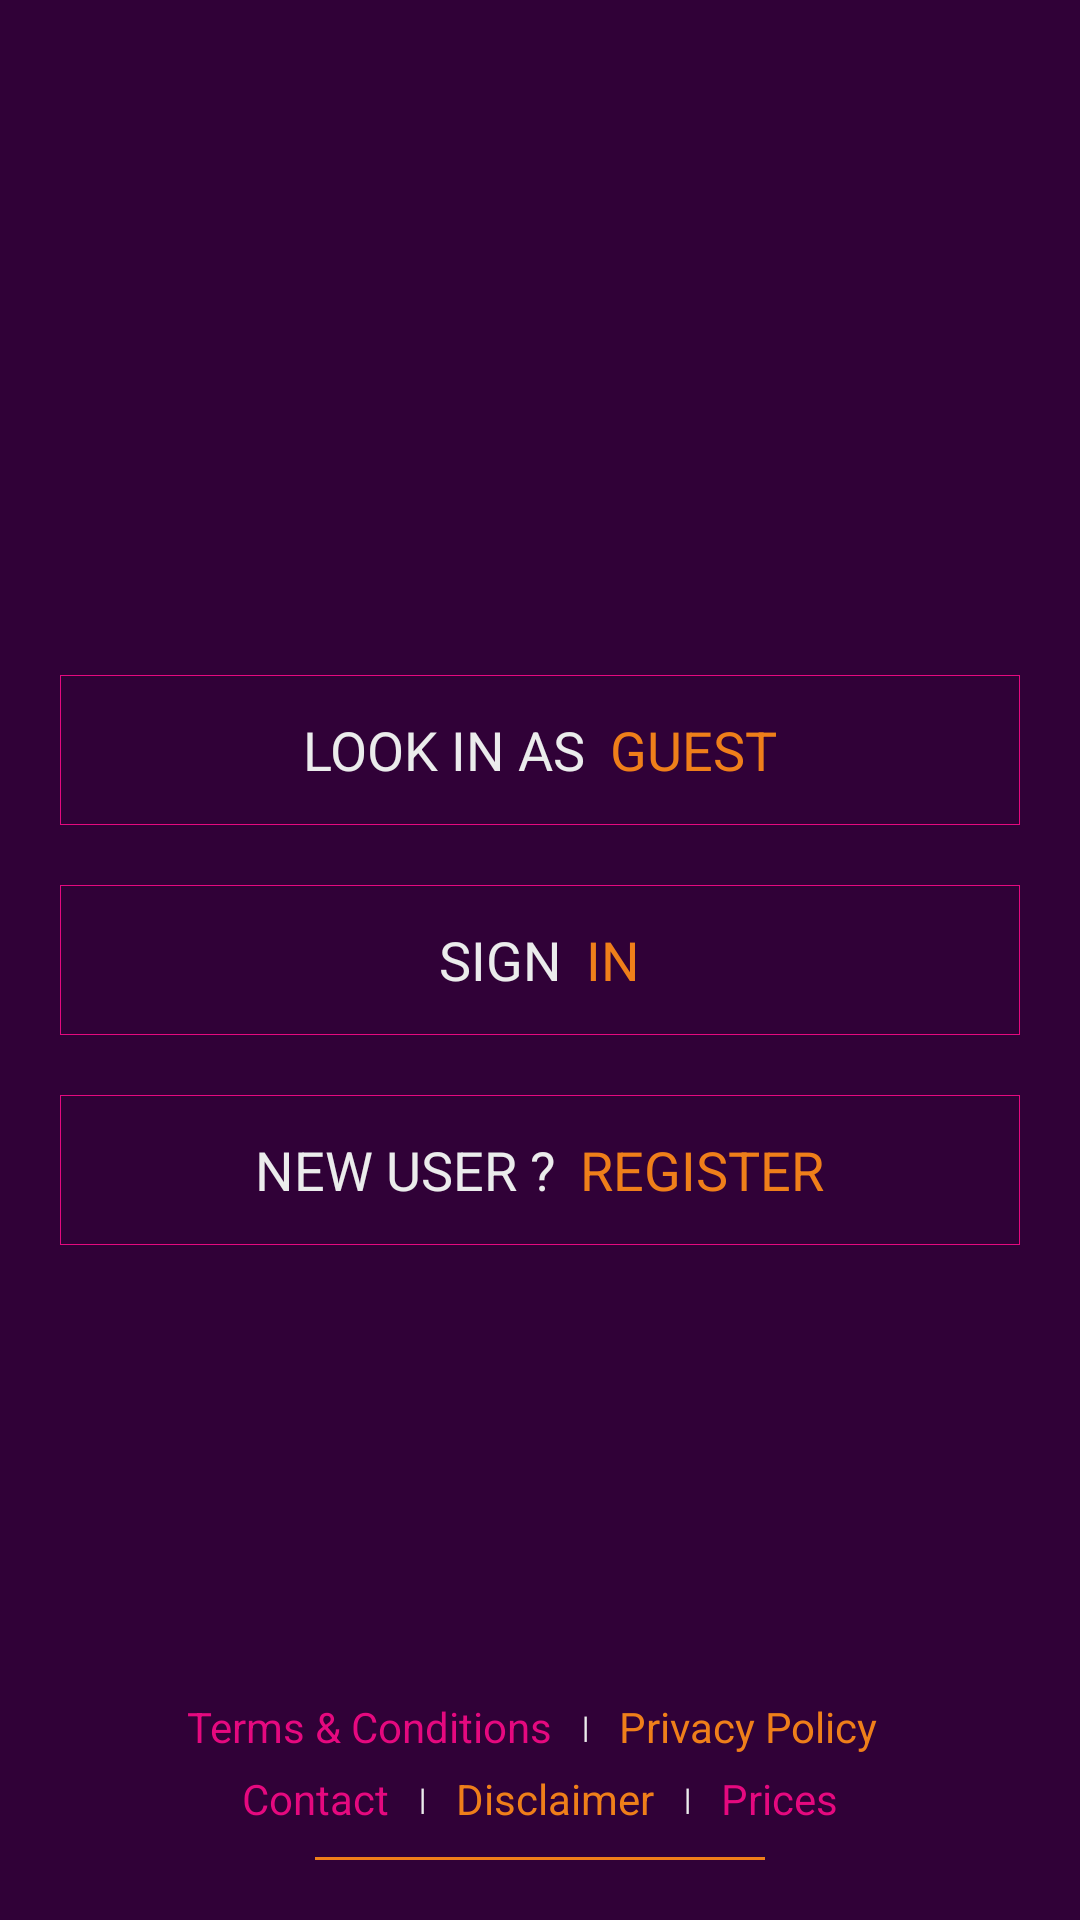

Write the Android layout XML for this screen, with the resource values it uses.
<!-- AndroidManifest.xml: application theme AppTheme -->
<!-- res/layout/activity_landing.xml -->
<?xml version="1.0" encoding="utf-8"?>
<RelativeLayout xmlns:android="http://schemas.android.com/apk/res/android"
    android:layout_width="match_parent"
    android:layout_height="match_parent"
    android:background="@color/BACKGROUND">

    <LinearLayout
        android:layout_width="match_parent"
        android:layout_height="match_parent"
        android:layout_marginLeft="20dp"
        android:layout_marginRight="20dp"
        android:gravity="center"
        android:orientation="vertical">

        <LinearLayout
            android:id="@+id/Ll_guest"
            android:layout_width="match_parent"
            android:layout_height="wrap_content"
            android:layout_gravity="center"
            android:background="@drawable/edit_text_shape"
            android:gravity="center">

            <TextView
                android:layout_width="wrap_content"
                android:layout_height="wrap_content"
                android:text="@string/look_in_as"
                android:textAllCaps="true"
                android:textColor="@color/WHITE"
                android:textSize="@dimen/TextSize" />

            <TextView
                android:layout_width="wrap_content"
                android:layout_height="wrap_content"
                android:layout_marginLeft="8dp"
                android:text="@string/Guest"
                android:textAllCaps="true"
                android:textColor="@color/ORANGE"
                android:textSize="@dimen/TextSize" />
        </LinearLayout>

        <LinearLayout
            android:id="@+id/Ll_signin"
            android:layout_width="match_parent"
            android:layout_height="wrap_content"
            android:layout_gravity="center"
            android:layout_marginTop="20dp"
            android:background="@drawable/edit_text_shape"
            android:gravity="center">

            <TextView
                android:layout_width="wrap_content"
                android:layout_height="wrap_content"
                android:text="@string/sign"
                android:textAllCaps="true"
                android:textColor="@color/WHITE"
                android:textSize="@dimen/TextSize" />

            <TextView
                android:layout_width="wrap_content"
                android:layout_height="wrap_content"
                android:layout_marginLeft="8dp"
                android:text="@string/in"
                android:textAllCaps="true"
                android:textColor="@color/ORANGE"
                android:textSize="@dimen/TextSize" />
        </LinearLayout>


        <LinearLayout
            android:id="@+id/Ll_registration"
            android:layout_width="match_parent"
            android:layout_height="wrap_content"
            android:layout_gravity="center"
            android:layout_marginTop="20dp"
            android:background="@drawable/edit_text_shape"
            android:gravity="center">

            <TextView
                android:layout_width="wrap_content"
                android:layout_height="wrap_content"
                android:text="@string/new_user"
                android:textAllCaps="true"
                android:textColor="@color/WHITE"
                android:textSize="@dimen/TextSize" />

            <TextView
                android:layout_width="wrap_content"
                android:layout_height="wrap_content"
                android:layout_marginLeft="8dp"
                android:text="@string/register"
                android:textAllCaps="true"
                android:textColor="@color/ORANGE"
                android:textSize="@dimen/TextSize" />
        </LinearLayout>

    </LinearLayout>


    <RelativeLayout
        android:layout_width="match_parent"
        android:layout_height="wrap_content"
        android:layout_alignParentBottom="true"
        android:layout_centerHorizontal="true">

        <LinearLayout
            android:id="@+id/Ll_options"
            android:layout_width="match_parent"
            android:layout_height="wrap_content"
            android:layout_gravity="center"
            android:layout_marginBottom="5dp"
            android:layout_marginTop="5dp"
            android:gravity="center"
            android:orientation="horizontal">

            <TextView
                android:id="@+id/txt_TermAndConditions"
                android:layout_width="wrap_content"
                android:layout_height="wrap_content"
                android:layout_marginRight="5dp"
                android:text="@string/Terms_and_Conditions"
                android:textColor="@color/PINK"
                android:textSize="@dimen/optionsText" />

            <TextView
                android:layout_width="wrap_content"
                android:layout_height="wrap_content"
                android:layout_marginLeft="5dp"
                android:layout_marginRight="5dp"
                android:text="|"
                android:textColor="@color/WHITE"
                android:textSize="10sp" />

            <TextView
                android:id="@+id/txt_PrivacyPolicy"
                android:layout_width="wrap_content"
                android:layout_height="wrap_content"
                android:layout_marginLeft="5dp"
                android:layout_marginRight="5dp"
                android:text="@string/PrivacyPolicy"
                android:textColor="@color/ORANGE"
                android:textSize="@dimen/optionsText" />
        </LinearLayout>

        <LinearLayout
            android:id="@+id/Ll_otherOptions"
            android:layout_width="match_parent"
            android:layout_height="wrap_content"
            android:layout_below="@+id/Ll_options"
            android:gravity="center"
            android:orientation="horizontal">

            <TextView
                android:id="@+id/txt_Contact"
                android:layout_width="wrap_content"
                android:layout_height="wrap_content"
                android:layout_marginLeft="5dp"
                android:layout_marginRight="5dp"
                android:text="@string/Contact"
                android:textColor="@color/PINK"

                android:textSize="@dimen/optionsText" />

            <TextView
                android:layout_width="wrap_content"
                android:layout_height="wrap_content"
                android:layout_marginLeft="5dp"
                android:layout_marginRight="5dp"
                android:text="|"
                android:textColor="@color/WHITE"
                android:textSize="10sp" />

            <TextView
                android:id="@+id/txt_disclarmer"
                android:layout_width="wrap_content"
                android:layout_height="wrap_content"
                android:layout_marginLeft="5dp"
                android:layout_marginRight="5dp"
                android:text="@string/Disclaimer"
                android:textColor="@color/ORANGE"

                android:textSize="@dimen/optionsText" />

            <TextView
                android:layout_width="wrap_content"
                android:layout_height="wrap_content"
                android:layout_marginLeft="5dp"
                android:layout_marginRight="5dp"
                android:text="|"
                android:textColor="@color/WHITE"
                android:textSize="10sp" />

            <TextView
                android:id="@+id/txt_Prices"
                android:layout_width="wrap_content"
                android:layout_height="wrap_content"
                android:layout_marginLeft="5dp"
                android:layout_marginRight="5dp"
                android:text="@string/Prices"
                android:textColor="@color/PINK"
                android:textSize="@dimen/optionsText" />
        </LinearLayout>

        <View
            android:layout_width="150dp"
            android:layout_height="1dp"
            android:layout_below="@+id/Ll_otherOptions"
            android:layout_centerHorizontal="true"
            android:layout_marginBottom="20dp"
            android:layout_marginTop="10dp"
            android:background="@color/ORANGE" />
    </RelativeLayout>

</RelativeLayout>
<!-- resources referenced by this layout -->
<resources>
  <color name="BACKGROUND">#300137</color>
  <color name="ORANGE">#EF7F1A</color>
  <color name="PINK">#E5097F</color>
  <color name="WHITE">#EBECEC</color>
  <dimen name="TextSize">18sp</dimen>
  <dimen name="optionsText">14sp</dimen>
  <!-- drawable edit_text_shape (drawable) -->
  <?xml version="1.0" encoding="utf-8"?>
  <shape xmlns:android="http://schemas.android.com/apk/res/android"
      android:shape="rectangle">
      <corners android:radius="0dp" />
      <solid android:color="@color/BACKGROUND" />
      <padding
          android:bottom="0dp"
          android:left="0dp"
          android:right="0dp"
          android:top="0dp" />
      <size
          android:width="270dp"
          android:height="50dp" />
      <stroke
          android:width="0.1dp"
          android:color="@color/PINK" />
  </shape>
  <string name="Contact">Contact</string>
  <string name="Disclaimer">Disclaimer</string>
  <string name="Guest">Guest</string>
  <string name="Prices">Prices</string>
  <string name="PrivacyPolicy">Privacy Policy</string>
  <string name="Terms_and_Conditions" formatted="false">Terms &amp; Conditions</string>
  <string name="in">In</string>
  <string name="look_in_as">Look in as</string>
  <string name="new_user">New User ?</string>
  <string name="register">Register</string>
  <string name="sign">Sign</string>
  <style name="AppTheme" parent="Theme.AppCompat.Light.NoActionBar">
          
          <item name="colorPrimary">@color/colorPrimary</item>
          <item name="colorPrimaryDark">@color/colorPrimaryDark</item>
          <item name="colorAccent">@color/colorAccent</item>
      </style>
  <color name="colorPrimary">#3F51B5</color>
  <color name="colorPrimaryDark">#400147</color>
  <color name="colorAccent">#FF4081</color>
</resources>
